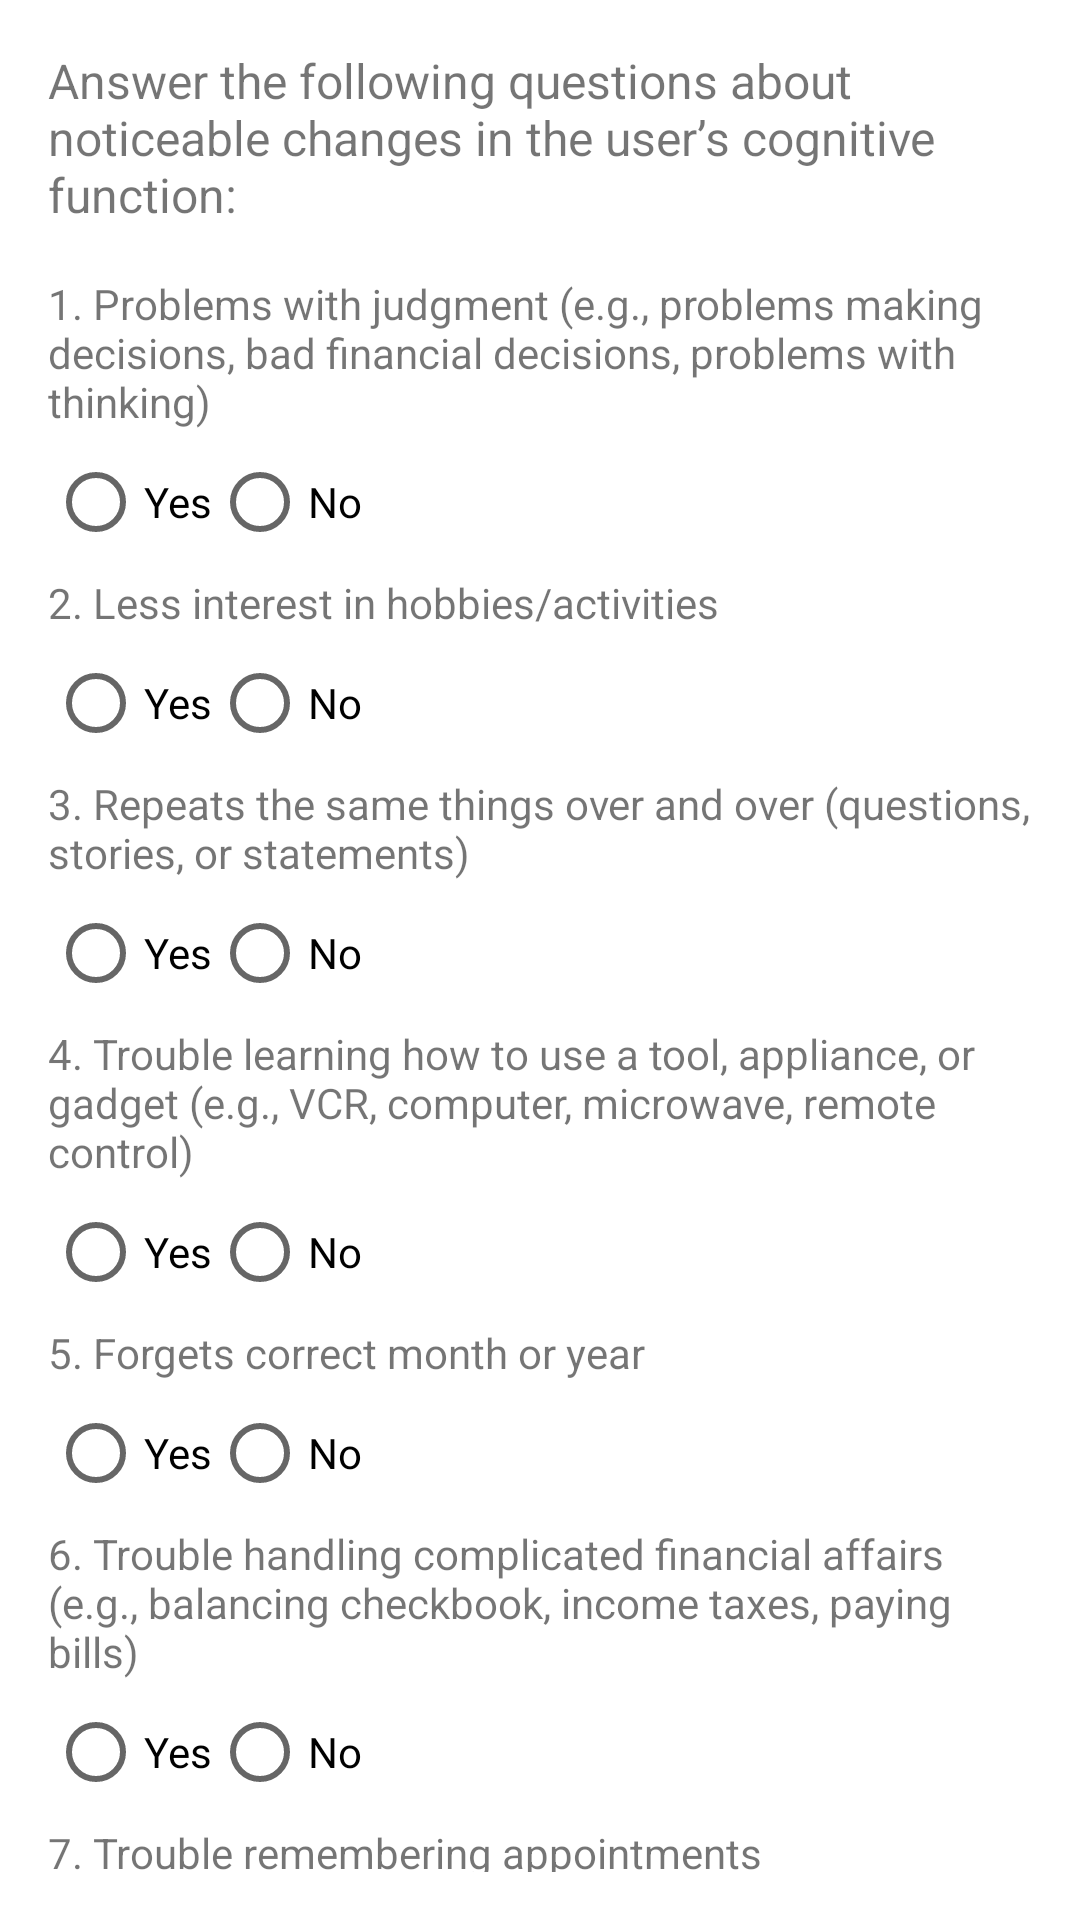

Produce the Android XML layout that renders to this screen, including the resource entries it uses.
<!-- AndroidManifest.xml: application theme Theme.Project2MobDat -->
<!-- res/layout/activity_ad8_test.xml -->
<?xml version="1.0" encoding="utf-8"?>
<LinearLayout xmlns:android="http://schemas.android.com/apk/res/android"
    xmlns:tools="http://schemas.android.com/tools"
    android:layout_width="match_parent"
    android:layout_height="match_parent"
    android:orientation="vertical"
    android:padding="16dp"
    tools:context=".AD8TestActivity">

    <TextView
        android:id="@+id/textViewInstructions"
        android:layout_width="wrap_content"
        android:layout_height="wrap_content"
        android:text="Answer the following questions about noticeable changes in the user’s cognitive function:"
        android:textSize="16sp"
        android:layout_marginBottom="16dp" />

    
    <TextView
        android:layout_width="wrap_content"
        android:layout_height="wrap_content"
        android:text="1. Problems with judgment (e.g., problems making decisions, bad financial decisions, problems with thinking)" />
    <RadioGroup
        android:id="@+id/radioGroup1"
        android:layout_width="wrap_content"
        android:layout_height="wrap_content"
        android:orientation="horizontal">
        <RadioButton android:id="@+id/radioButton1Yes" android:layout_width="wrap_content" android:layout_height="wrap_content" android:text="Yes" />
        <RadioButton android:id="@+id/radioButton1No" android:layout_width="wrap_content" android:layout_height="wrap_content" android:text="No" />
    </RadioGroup>

    
    <TextView
        android:layout_width="wrap_content"
        android:layout_height="wrap_content"
        android:text="2. Less interest in hobbies/activities" />
    <RadioGroup
        android:id="@+id/radioGroup2"
        android:layout_width="wrap_content"
        android:layout_height="wrap_content"
        android:orientation="horizontal">
        <RadioButton android:id="@+id/radioButton2Yes" android:layout_width="wrap_content" android:layout_height="wrap_content" android:text="Yes" />
        <RadioButton android:id="@+id/radioButton2No" android:layout_width="wrap_content" android:layout_height="wrap_content" android:text="No" />
    </RadioGroup>

    
    <TextView
        android:layout_width="wrap_content"
        android:layout_height="wrap_content"
        android:text="3. Repeats the same things over and over (questions, stories, or statements)" />
    <RadioGroup
        android:id="@+id/radioGroup3"
        android:layout_width="wrap_content"
        android:layout_height="wrap_content"
        android:orientation="horizontal">
        <RadioButton android:id="@+id/radioButton3Yes" android:layout_width="wrap_content" android:layout_height="wrap_content" android:text="Yes" />
        <RadioButton android:id="@+id/radioButton3No" android:layout_width="wrap_content" android:layout_height="wrap_content" android:text="No" />
    </RadioGroup>

    
    <TextView
        android:layout_width="wrap_content"
        android:layout_height="wrap_content"
        android:text="4. Trouble learning how to use a tool, appliance, or gadget (e.g., VCR, computer, microwave, remote control)" />
    <RadioGroup
        android:id="@+id/radioGroup4"
        android:layout_width="wrap_content"
        android:layout_height="wrap_content"
        android:orientation="horizontal">
        <RadioButton android:id="@+id/radioButton4Yes" android:layout_width="wrap_content" android:layout_height="wrap_content" android:text="Yes" />
        <RadioButton android:id="@+id/radioButton4No" android:layout_width="wrap_content" android:layout_height="wrap_content" android:text="No" />
    </RadioGroup>

    
    <TextView
        android:layout_width="wrap_content"
        android:layout_height="wrap_content"
        android:text="5. Forgets correct month or year" />
    <RadioGroup
        android:id="@+id/radioGroup5"
        android:layout_width="wrap_content"
        android:layout_height="wrap_content"
        android:orientation="horizontal">
        <RadioButton android:id="@+id/radioButton5Yes" android:layout_width="wrap_content" android:layout_height="wrap_content" android:text="Yes" />
        <RadioButton android:id="@+id/radioButton5No" android:layout_width="wrap_content" android:layout_height="wrap_content" android:text="No" />
    </RadioGroup>

    
    <TextView
        android:layout_width="wrap_content"
        android:layout_height="wrap_content"
        android:text="6. Trouble handling complicated financial affairs (e.g., balancing checkbook, income taxes, paying bills)" />
    <RadioGroup
        android:id="@+id/radioGroup6"
        android:layout_width="wrap_content"
        android:layout_height="wrap_content"
        android:orientation="horizontal">
        <RadioButton android:id="@+id/radioButton6Yes" android:layout_width="wrap_content" android:layout_height="wrap_content" android:text="Yes" />
        <RadioButton android:id="@+id/radioButton6No" android:layout_width="wrap_content" android:layout_height="wrap_content" android:text="No" />
    </RadioGroup>

    
    <TextView
        android:layout_width="wrap_content"
        android:layout_height="wrap_content"
        android:text="7. Trouble remembering appointments" />
    <RadioGroup
        android:id="@+id/radioGroup7"
        android:layout_width="wrap_content"
        android:layout_height="wrap_content"
        android:orientation="horizontal">
        <RadioButton android:id="@+id/radioButton7Yes" android:layout_width="wrap_content" android:layout_height="wrap_content" android:text="Yes" />
        <RadioButton android:id="@+id/radioButton7No" android:layout_width="wrap_content" android:layout_height="wrap_content" android:text="No" />
    </RadioGroup>

    
    <TextView
        android:layout_width="wrap_content"
        android:layout_height="wrap_content"
        android:text="8. Daily problems with thinking and/or memory" />
    <RadioGroup
        android:id="@+id/radioGroup8"
        android:layout_width="wrap_content"
        android:layout_height="wrap_content"
        android:orientation="horizontal">
        <RadioButton android:id="@+id/radioButton8Yes" android:layout_width="wrap_content" android:layout_height="wrap_content" android:text="Yes" />
        <RadioButton android:id="@+id/radioButton8No" android:layout_width="wrap_content" android:layout_height="wrap_content" android:text="No" />
    </RadioGroup>

    <Button
        android:id="@+id/buttonSubmitAd8"
        android:layout_width="wrap_content"
        android:layout_height="wrap_content"
        android:text="Submit"
        android:layout_marginTop="24dp" />

</LinearLayout>
<!-- resources referenced by this layout -->
<resources>
  <style name="Theme.Project2MobDat" parent="Theme.MaterialComponents.DayNight.DarkActionBar">
          
          <item name="colorPrimary">@color/purple_500</item>
          <item name="colorPrimaryVariant">@color/purple_700</item>
          <item name="colorOnPrimary">@color/white</item>
          
          <item name="colorSecondary">@color/teal_200</item>
          <item name="colorSecondaryVariant">@color/teal_700</item>
          <item name="colorOnSecondary">@color/black</item>
          
          <item name="android:statusBarColor">?attr/colorPrimaryVariant</item>
          
      </style>
  <!-- not gathered from this repository: default colours our renderer supplied (Android Studio template values) -->
  <color name="purple_500">#FF6200EE</color>
  <color name="purple_700">#FF3700B3</color>
  <color name="teal_200">#FF03DAC5</color>
  <color name="teal_700">#FF018786</color>
  <color name="black">#FF000000</color>
  <color name="white">#FFFFFFFF</color>
</resources>
